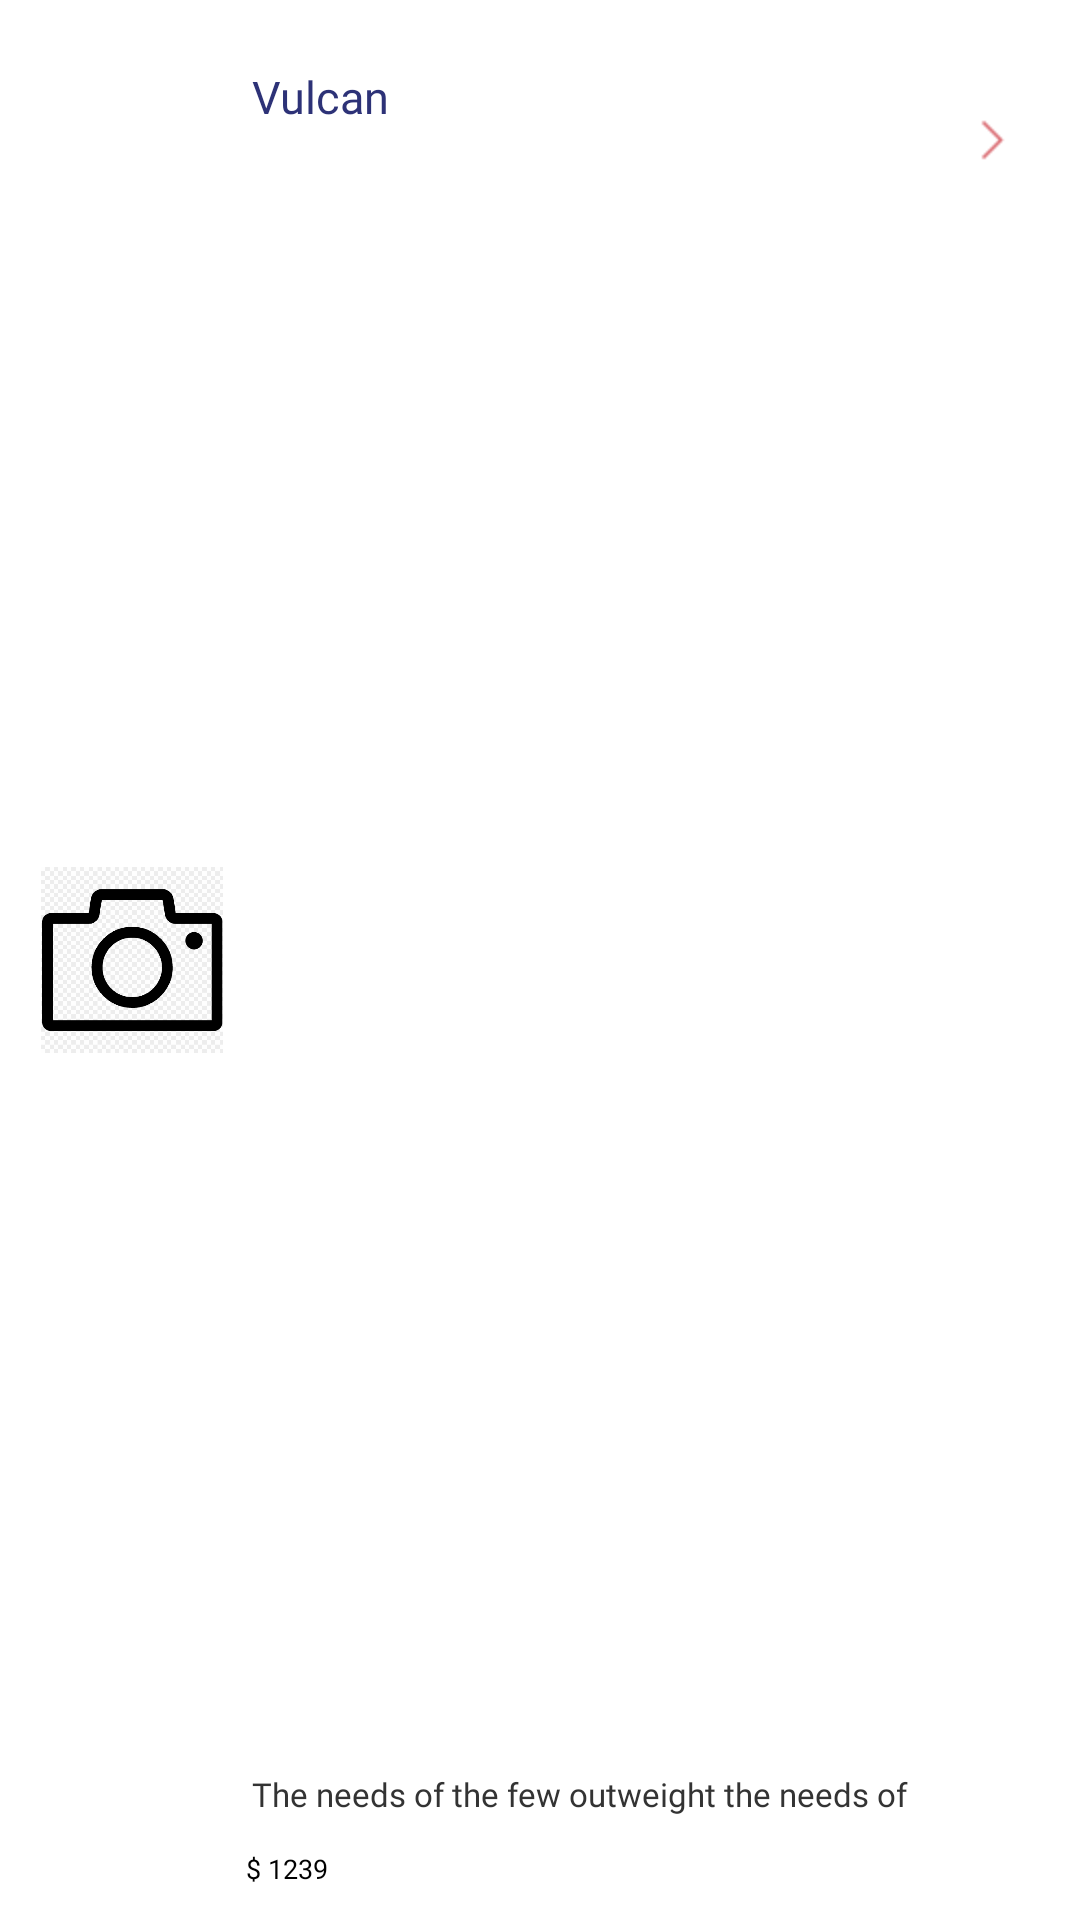

Write the Android layout XML for this screen, with the resource values it uses.
<!-- AndroidManifest.xml: application theme AppTheme -->
<!-- res/layout/results_view_holder.xml -->
<android.support.constraint.ConstraintLayout
	xmlns:android="http://schemas.android.com/apk/res/android"
	xmlns:app="http://schemas.android.com/apk/res-auto"
	xmlns:tools="http://schemas.android.com/tools"
	android:layout_width="match_parent"
	android:layout_height="@dimen/results_view_holder_result_height"
	android:background="@color/results_view_holder_result_background_color">

	<ImageView
		android:id="@+id/item_image_view"
		android:layout_width="@dimen/results_view_holder_item_image_view_width"
		android:layout_height="@dimen/results_view_holder_item_image_view_height"
		android:layout_marginStart="@dimen/results_view_holder_item_image_view_margin_start"
		android:scaleType="centerInside"
		android:src="@drawable/bg_photo_3"
		app:layout_constraintBottom_toBottomOf="parent"
		app:layout_constraintLeft_toLeftOf="parent"
		app:layout_constraintTop_toTopOf="parent"
		tools:layout_editor_absoluteX="14dp"
		tools:layout_editor_absoluteY="9dp"/>

	<TextView
		android:id="@+id/item_name_text_view"
		android:layout_width="wrap_content"
		android:layout_height="wrap_content"
		android:layout_marginStart="@dimen/results_view_holder_item_name_text_view_margin_start"
		android:layout_marginTop="@dimen/results_view_holder_item_name_text_view_margin_top"
		android:fontFamily="@font/font_lato_regular"
		android:gravity="start"
		android:text="@string/results_view_holder_item_name_text_view_text"
		android:textColor="@color/results_view_holder_item_name_text_view_text_color"
		android:textSize="@dimen/results_view_holder_item_name_text_view_text_size"
		app:layout_constraintLeft_toRightOf="@+id/item_image_view"
		app:layout_constraintTop_toTopOf="parent"
		tools:layout_editor_absoluteX="85dp"
		tools:layout_editor_absoluteY="23dp"/>

	<TextView
		android:id="@+id/description_text_view"
		android:layout_width="@dimen/results_view_holder_description_text_view_width"
		android:layout_height="@dimen/results_view_holder_description_text_view_height"
		android:layout_marginBottom="@dimen/results_view_holder_description_text_view_margin_bottom"
		android:layout_marginStart="@dimen/results_view_holder_description_text_view_margin_start"
		android:fontFamily="@font/font_lato_regular"
		android:gravity="start"
		android:text="@string/results_view_holder_description_text_view_text"
		android:textColor="@color/results_view_holder_description_text_view_text_color"
		android:textSize="@dimen/results_view_holder_description_text_view_text_size"
		app:layout_constraintBottom_toTopOf="@+id/price_text_view"
		app:layout_constraintLeft_toRightOf="@+id/item_image_view"
		tools:layout_editor_absoluteX="85dp"
		tools:layout_editor_absoluteY="46dp"/>

	<TextView
		android:id="@+id/price_text_view"
		android:layout_width="wrap_content"
		android:layout_height="wrap_content"
		android:layout_marginBottom="@dimen/results_view_holder_price_text_view_margin_bottom"
		android:layout_marginStart="@dimen/results_view_holder_price_text_view_margin_start"
		android:fontFamily="@font/font_lato_bold"
		android:gravity="start"
		android:text="@string/results_view_holder_price_text_view_text"
		android:textColor="@color/results_view_holder_price_text_view_text_color"
		android:textSize="@dimen/results_view_holder_price_text_view_text_size"
		app:layout_constraintBottom_toBottomOf="parent"
		app:layout_constraintLeft_toLeftOf="parent"
		tools:layout_editor_absoluteX="85dp"
		tools:layout_editor_absoluteY="73dp"/>

	<ImageButton
		android:id="@+id/specifications_button"
		android:layout_width="@dimen/results_view_holder_specifications_button_width"
		android:layout_height="@dimen/results_view_holder_specifications_button_height"
		android:layout_marginEnd="@dimen/results_view_holder_specifications_button_margin_end"
		android:layout_marginTop="@dimen/results_view_holder_specifications_button_margin_top"
		android:background="?attr/selectableItemBackground"
		android:src="@drawable/path_2"
		app:layout_constraintRight_toRightOf="parent"
		app:layout_constraintTop_toTopOf="parent"
		tools:layout_editor_absoluteX="316dp"
		tools:layout_editor_absoluteY="2dp"/>

	<Button
		android:id="@+id/specification2_button"
		android:layout_width="@dimen/results_view_holder_specification2_button_width"
		android:layout_height="@dimen/results_view_holder_specification2_button_height"
		android:layout_marginEnd="@dimen/results_view_holder_specification2_button_margin_end"
		android:layout_marginTop="@dimen/results_view_holder_specification2_button_margin_top"
		android:background="?attr/selectableItemBackground"
		android:gravity="start"
		android:textColor="@color/results_view_holder_specification2_button_text_color"
		android:textSize="@dimen/results_view_holder_specification2_button_text_size"
		app:layout_constraintRight_toLeftOf="@+id/specifications_button"
		app:layout_constraintTop_toTopOf="parent"
		tools:layout_editor_absoluteX="4dp"
		tools:layout_editor_absoluteY="2dp"/>
</android.support.constraint.ConstraintLayout>
<!-- resources referenced by this layout -->
<resources>
  <color name="results_view_holder_description_text_view_text_color">#333333</color>
  <color name="results_view_holder_item_name_text_view_text_color">#2D3277</color>
  <color name="results_view_holder_price_text_view_text_color">#000000</color>
  <color name="results_view_holder_result_background_color">#FFFFFF</color>
  <color name="results_view_holder_specification2_button_text_color">#000000</color>
  <dimen name="results_view_holder_description_text_view_height">14dp</dimen>
  <dimen name="results_view_holder_description_text_view_margin_bottom">12dp</dimen>
  <dimen name="results_view_holder_description_text_view_margin_start">9dp</dimen>
  <dimen name="results_view_holder_description_text_view_text_size">11sp</dimen>
  <dimen name="results_view_holder_description_text_view_width">226dp</dimen>
  <dimen name="results_view_holder_item_image_view_height">62dp</dimen>
  <dimen name="results_view_holder_item_image_view_margin_start">13dp</dimen>
  <dimen name="results_view_holder_item_image_view_width">62dp</dimen>
  <dimen name="results_view_holder_item_name_text_view_margin_start">9dp</dimen>
  <dimen name="results_view_holder_item_name_text_view_margin_top">22dp</dimen>
  <dimen name="results_view_holder_item_name_text_view_text_size">15sp</dimen>
  <dimen name="results_view_holder_price_text_view_margin_bottom">11dp</dimen>
  <dimen name="results_view_holder_price_text_view_margin_start">82dp</dimen>
  <dimen name="results_view_holder_price_text_view_text_size">9sp</dimen>
  <dimen name="results_view_holder_result_height">112dp</dimen>
  <dimen name="results_view_holder_specification2_button_height">89dp</dimen>
  <dimen name="results_view_holder_specification2_button_margin_end">5dp</dimen>
  <dimen name="results_view_holder_specification2_button_margin_top">2dp</dimen>
  <dimen name="results_view_holder_specification2_button_text_size">13sp</dimen>
  <dimen name="results_view_holder_specification2_button_width">294dp</dimen>
  <dimen name="results_view_holder_specifications_button_height">89dp</dimen>
  <dimen name="results_view_holder_specifications_button_margin_end">3dp</dimen>
  <dimen name="results_view_holder_specifications_button_margin_top">2dp</dimen>
  <dimen name="results_view_holder_specifications_button_width">52dp</dimen>
  <!-- drawable bg_photo_3: png bitmap (drawable-hdpi, 51865 bytes) -->
  <!-- drawable path_2: png bitmap (drawable-hdpi, 317 bytes) -->
  <string name="results_view_holder_description_text_view_text">The needs of the few outweight the needs of the many.</string>
  <string name="results_view_holder_item_name_text_view_text">Vulcan</string>
  <string name="results_view_holder_price_text_view_text">$ 1239</string>
  <style name="AppTheme" parent="Theme.AppCompat.Light.DarkActionBar">
  		<item name="colorPrimary">@color/color_primary</item>
  		<item name="colorPrimaryDark">@color/color_primary_dark</item>
  		<item name="colorAccent">@color/color_accent</item>
  	</style>
  <color name="color_primary">#000000</color>
  <color name="color_primary_dark">#000000</color>
  <color name="color_accent">#000000</color>
</resources>
